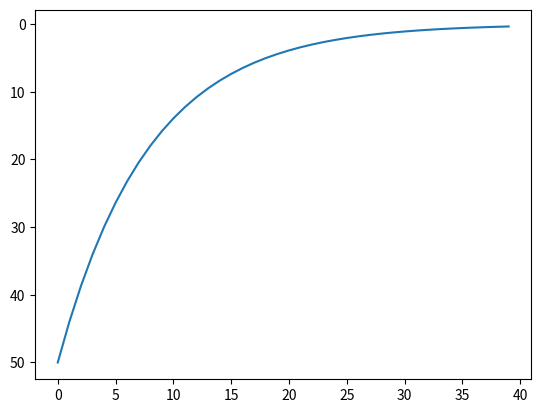

The matplotlib source for this figure:
import matplotlib.pyplot as plt

class Man:
    def __init__(self, goal):
        self.goal = goal


def PID(Kp, plant, iteration):
    global e, speed, errors
    e = plant.goal
    errors = []

    for i in range(iteration):
        speed = Kp * e
        errors.append(e)
        e = e - speed

    return errors


man = Man(50)

errors = PID(0.12, man, 40)
print(errors)

plt.plot(errors)
plt.gca().invert_yaxis()
plt.show()